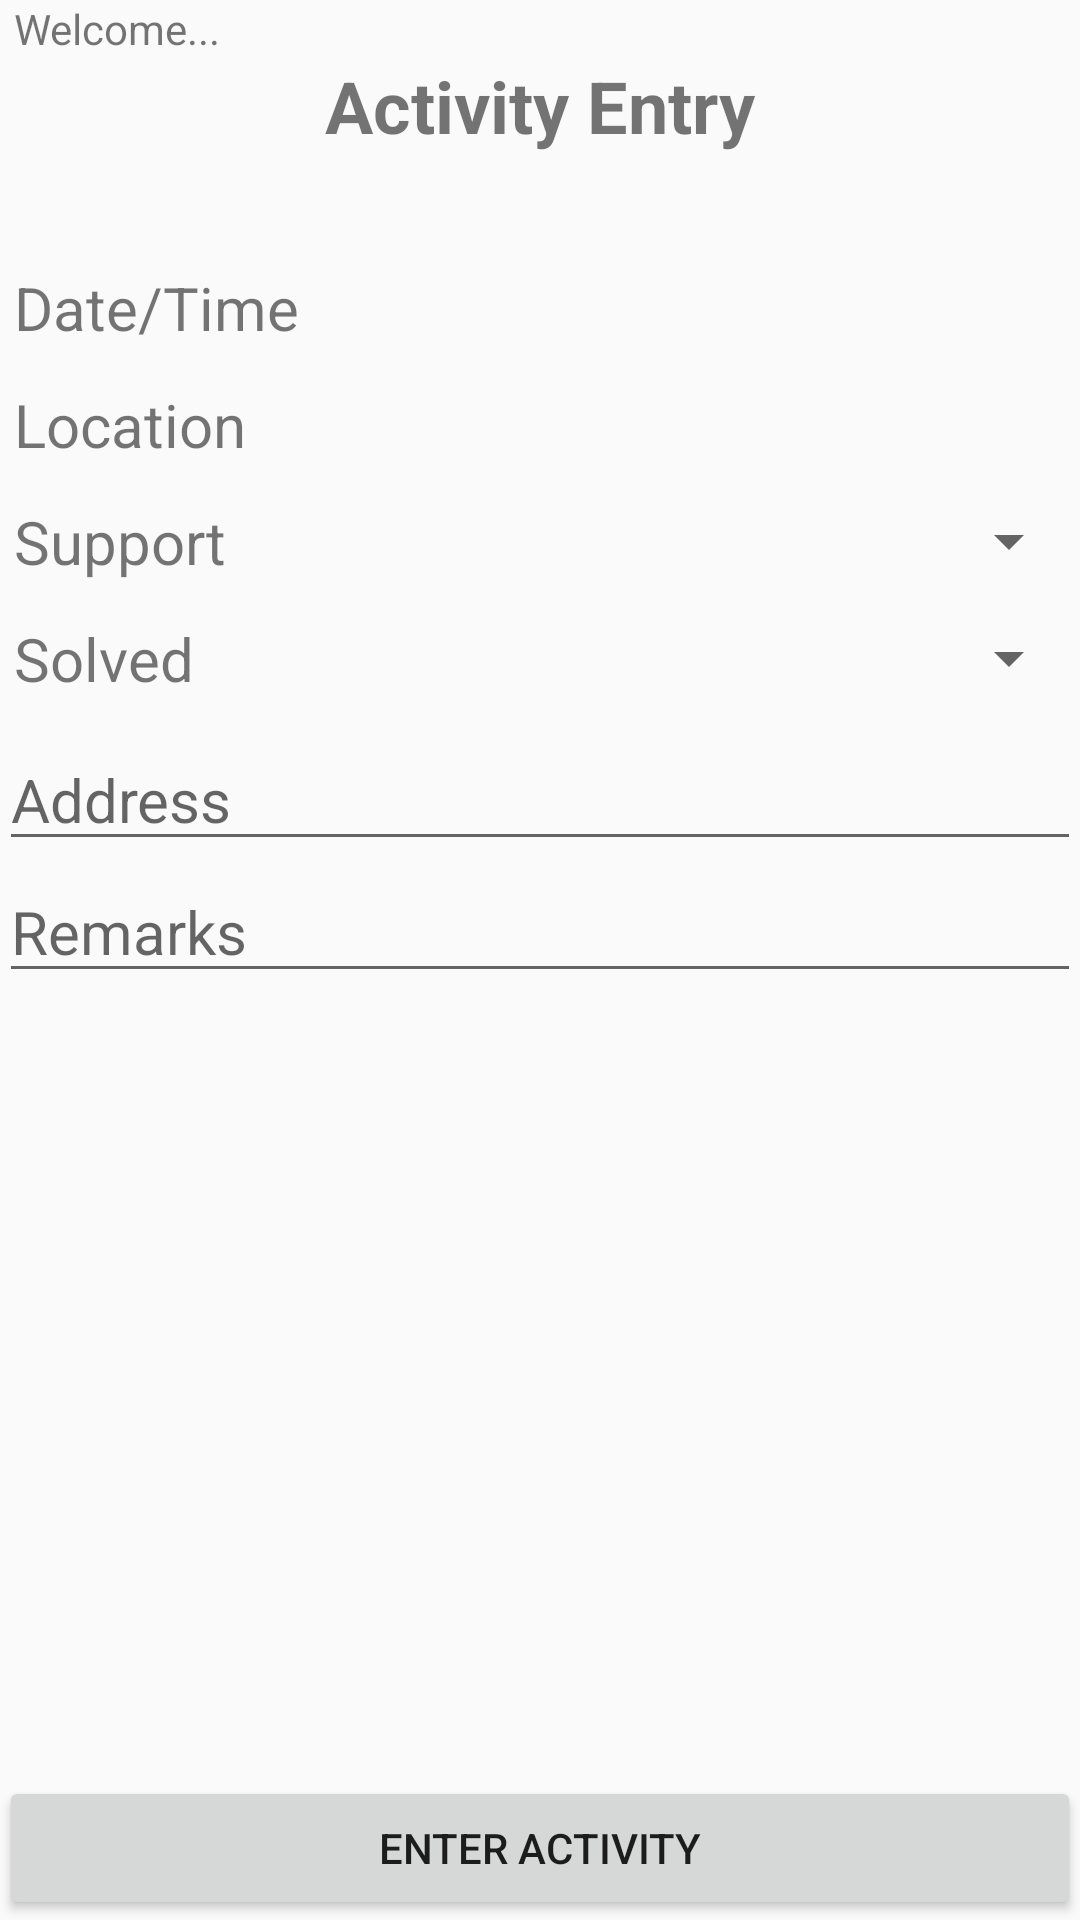

Write the Android layout XML for this screen, with the resource values it uses.
<!-- AndroidManifest.xml: application theme AppTheme -->
<!-- res/layout/activity_entry.xml -->
<RelativeLayout xmlns:android="http://schemas.android.com/apk/res/android"
                xmlns:tools="http://schemas.android.com/tools"
                android:layout_width="match_parent"
                android:layout_height="match_parent"
                android:paddingLeft="@dimen/activity_horizontal_margin"
                android:paddingRight="@dimen/activity_horizontal_margin"
                android:paddingTop="@dimen/activity_vertical_margin"
                android:paddingBottom="@dimen/activity_vertical_margin"
                tools:context="com.practice.hitech.EntryActivityActivity">

    <TextView
        android:id="@+id/entry_welcomeUser_tv"
        android:text="@string/entry_welcomeUser_tv"
        android:layout_width="fill_parent"
        android:layout_height="wrap_content"
        android:layout_alignParentTop="true"
        android:layout_marginLeft="5dp"
        />

    <TextView
        android:text="@string/entry_heading"
        android:layout_width="wrap_content"
        android:layout_height="wrap_content"
        android:id="@+id/entry_heading"
        android:textSize="@dimen/abc_text_size_headline_material"
        android:textStyle="bold"
        android:layout_centerInParent="true"
        android:layout_below="@+id/entry_welcomeUser_tv"
        />

    
    
    
    
    
    
    
    
    
    

    <TextView
        android:text="@string/entry_id"
        android:layout_width="fill_parent"
        android:layout_height="wrap_content"
        android:layout_below="@+id/entry_heading"
        android:layout_marginTop="20dp"
        android:layout_alignParentLeft="true"
        android:id="@+id/entry_id"
        android:textSize="-20dp"
        android:layout_marginLeft="5dp"
        android:visibility="invisible"
        />

    <TextView
        android:text="@string/entry_dateTime"
        android:layout_width="fill_parent"
        android:layout_height="wrap_content"
        android:layout_below="@+id/entry_id"
        android:layout_alignParentLeft="true"
        android:layout_marginTop="12dp"
        android:id="@+id/entry_dateTime"
        android:textSize="20dp"
        android:layout_marginLeft="5dp"/>

    <TextView
        android:text="@string/entry_location"
        android:layout_width="fill_parent"
        android:layout_height="wrap_content"
        android:layout_below="@+id/entry_dateTime"
        android:layout_marginTop="12dp"
        android:layout_alignParentLeft="true"
        android:id="@+id/entry_location"
        android:textSize="20dp"
        android:layout_marginLeft="5dp"/>

    <Spinner
        android:text="@string/entry_activityType"
        android:layout_width="fill_parent"
        android:layout_height="wrap_content"
        android:layout_below="@+id/entry_location"
        android:layout_alignParentLeft="true"
        android:id="@+id/entry_activityType"
        android:entries="@array/entry_activityType"
        android:layout_marginLeft="5dp"
        android:layout_marginTop="12dp"
        />

    <Spinner
        android:text="@string/entry_feedback"
        android:layout_width="fill_parent"
        android:layout_height="wrap_content"
        android:layout_below="@+id/entry_activityType"
        android:layout_alignParentLeft="true"
        android:id="@+id/entry_feedback"
        android:entries="@array/entry_feedback"
        android:layout_marginLeft="5dp"
        android:layout_marginTop="12dp"
        />

    <EditText
        android:hint="@string/entry_address"
        android:layout_width="fill_parent"
        android:layout_height="wrap_content"
        android:layout_below="@+id/entry_feedback"
        android:layout_marginTop="10dp"
        android:layout_alignParentLeft="true"
        android:id="@+id/entry_address"
        android:textSize="20dp"/>

    <EditText
        android:hint="@string/entry_remarks"
        android:layout_width="fill_parent"
        android:layout_height="wrap_content"
        android:layout_below="@+id/entry_address"
        android:layout_alignParentLeft="true"
        android:id="@+id/entry_remarks"
        android:textSize="20dp"/>


    <Button
        android:layout_width="fill_parent"
        android:layout_height="wrap_content"
        android:id="@+id/entry_enterActivity_btn"
        android:layout_alignParentBottom="true"
        android:layout_centerInParent="true"
        android:text="@string/entry_enterActivity_btn"
        android:onClick="onClickEnterActivity"
        />
</RelativeLayout>
<!-- resources referenced by this layout -->
<resources>
  <string-array name="entry_activityType">
          <item>Support</item>
          <item>Marketing</item>
          <item>Visit</item>
      </string-array>
  <string-array name="entry_feedback">
          <item>Solved</item>
          <item>Unsolved</item>
          <item>In Progress</item>
      </string-array>
  <string name="entry_activityType">Activity Type</string>
  <string name="entry_address">Address</string>
  <string name="entry_dateTime">Date/Time</string>
  <string name="entry_enterActivity_btn">Enter Activity</string>
  <string name="entry_feedback">Feedback</string>
  <string name="entry_heading">Activity Entry</string>
  <string name="entry_id">Id</string>
  <string name="entry_location">Location</string>
  <string name="entry_remarks">Remarks</string>
  <string name="entry_welcomeUser_tv">Welcome...</string>
  <style name="AppTheme" parent="Theme.AppCompat.Light.DarkActionBar">
          
          <item name="android:spinnerItemStyle">
              @style/spinnerItemStyle
          </item>
  
          
          
  
      </style>
  <style name="spinnerItemStyle">
          <item name="android:textSize">20sp</item>
          
      </style>
</resources>
